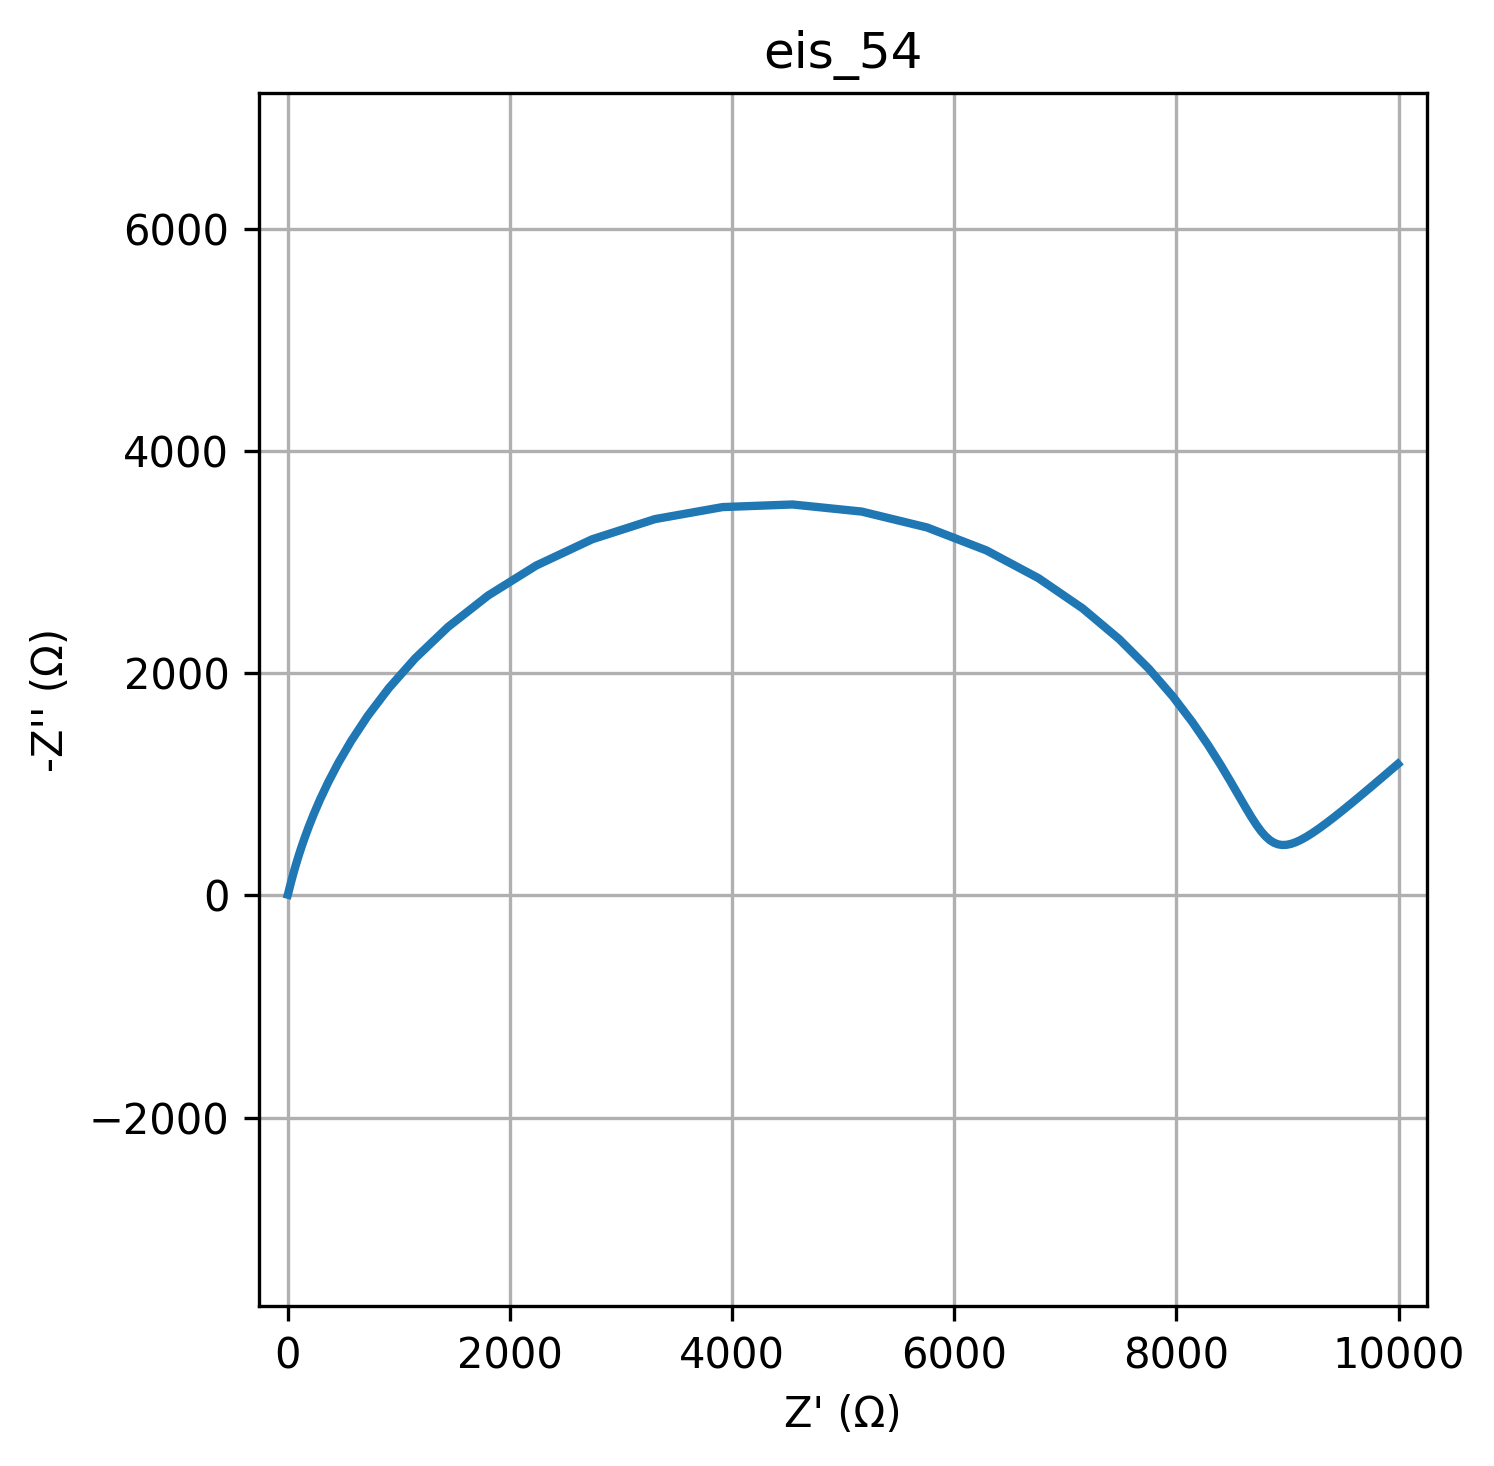

The file beside this chart, header and first rows:
freq, Z_real, Z_imag
0.01, 9993, -1183
0.01226, 9873, -1080
0.01504, 9764, -987.5
0.01844, 9665, -903.9
0.02262, 9574, -828.8
0.02774, 9491, -761.4
0.03401, 9415, -701.4
0.04171, 9346, -648.3
0.05115, 9282, -601.9
0.06273, 9224, -561.8
0.07693, 9170, -527.9
0.09434, 9120, -500.2
0.1157, 9074, -478.7
0.1419, 9031, -463.5
0.174, 8990, -455
0.2134, 8951, -453.5
0.2617, 8914, -459.5
0.3209, 8877, -473.8
0.3935, 8840, -497.2
0.4826, 8802, -530.7
0.5918, 8763, -575.7
0.7257, 8720, -633.6
0.89, 8673, -706.1
1.091, 8620, -795.2
1.338, 8557, -902.9
1.641, 8483, -1031
2.013, 8392, -1183
2.468, 8281, -1359
3.027, 8142, -1561
3.712, 7969, -1788
4.552, 7753, -2038
5.583, 7485, -2306
6.846, 7155, -2583
8.396, 6758, -2855
10.3, 6290, -3105
12.63, 5755, -3311
15.48, 5167, -3454
18.99, 4544, -3518
23.29, 3915, -3495
28.56, 3305, -3386
35.02, 2741, -3205
42.94, 2238, -2969
52.66, 1806, -2700
64.58, 1444, -2416
79.2, 1148, -2134
97.13, 910.3, -1865
119.1, 721.5, -1616
146.1, 572.6, -1391
179.1, 455.8, -1191
219.7, 364.2, -1016
269.4, 292.3, -863.3
330.4, 235.7, -732.1
405.1, 191, -619.7
496.8, 155.6, -523.8
609.3, 127.3, -442.2
747.2, 104.6, -372.9
916.3, 86.31, -314.3
1124, 71.5, -264.8
1378, 59.43, -223
1690, 49.56, -187.8
... 20 more rows
